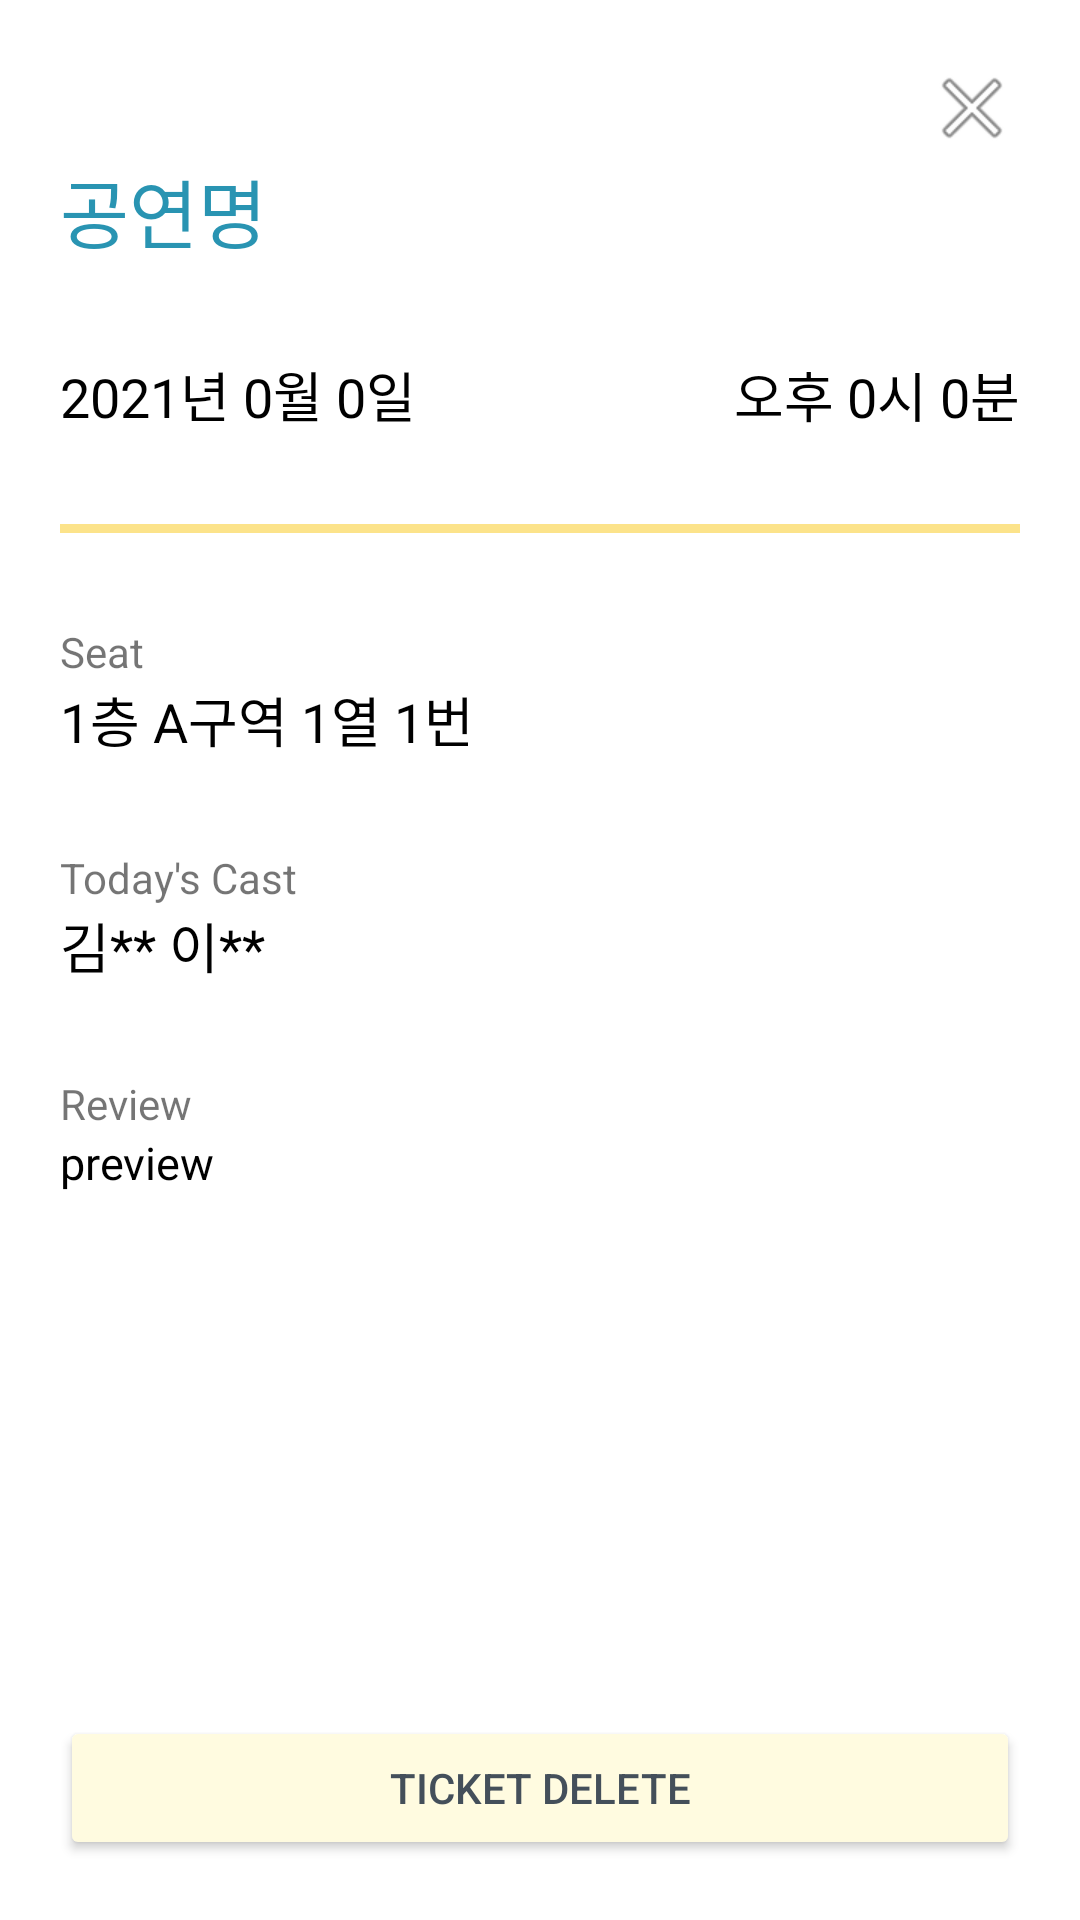

Produce the Android XML layout that renders to this screen, including the resource entries it uses.
<!-- AndroidManifest.xml: application theme Theme.Tgather -->
<!-- res/layout/activity_ticket_detail.xml -->
<?xml version="1.0" encoding="utf-8"?>
<LinearLayout xmlns:android="http://schemas.android.com/apk/res/android"
    xmlns:tools="http://schemas.android.com/tools"
    android:layout_width="match_parent"
    android:layout_height="match_parent"
    android:orientation="vertical"
    tools:context=".TicketAddActivity"
    android:padding="20dp">
    <ImageButton
        android:id="@+id/btnClose"
        android:layout_width="wrap_content"
        android:layout_height="wrap_content"
        android:layout_gravity="end"
        android:background="#00ff0000"
        android:onClick="mOnClick"
        android:src="@android:drawable/ic_menu_close_clear_cancel" />

    <TextView
        android:id="@+id/ticketTitle"
        android:layout_width="match_parent"
        android:layout_height="wrap_content"
        android:layout_marginBottom="30dp"
        android:textColor="@color/blue"
        android:textSize="25sp"
        android:text="공연명" />

    <LinearLayout
        android:layout_width="match_parent"
        android:layout_height="wrap_content"
        android:layout_marginBottom="30dp">

        <TextView
            android:id="@+id/ticketDate"
            android:layout_width="wrap_content"
            android:layout_height="wrap_content"
            android:textColor="@color/black"
            android:textSize="18sp"
            android:text="2021년 0월 0일"/>
        <View
            android:layout_width="0dp"
            android:layout_height="0dp"
            android:layout_weight="1" />
        <TextView
            android:id="@+id/ticketTime"
            android:layout_width="wrap_content"
            android:layout_height="wrap_content"
            android:textColor="@color/black"
            android:textSize="18sp"
            android:text="오후 0시 0분"/>
    </LinearLayout>
    <View
        android:layout_width="match_parent"
        android:layout_height="3dp"
        android:layout_marginBottom="30dp"
        android:background="@color/yellow"/>

    <TextView
        android:layout_width="match_parent"
        android:layout_height="wrap_content"
        android:text="Seat"/>
    <TextView
        android:id="@+id/ticketSeat"
        android:layout_width="match_parent"
        android:layout_height="wrap_content"
        android:layout_marginBottom="30dp"
        android:textColor="@color/black"
        android:textSize="18sp"
        android:text="1층 A구역 1열 1번"/>
    <TextView
        android:layout_width="match_parent"
        android:layout_height="wrap_content"
        android:text="Today's Cast"/>
    <TextView
        android:id="@+id/ticketCast"
        android:layout_width="match_parent"
        android:layout_height="wrap_content"
        android:layout_marginBottom="30dp"
        android:textColor="@color/black"
        android:textSize="18sp"
        android:text="김** 이**"/>
    <TextView
        android:layout_width="match_parent"
        android:layout_height="wrap_content"
        android:text="Review"/>
    <TextView
        android:id="@+id/ticketReview"
        android:layout_width="match_parent"
        android:layout_height="wrap_content"
        android:textColor="@color/black"
        android:textSize="15sp"
        android:text="preview"/>

    <View
        android:layout_width="0dp"
        android:layout_height="0dp"
        android:layout_weight="1"/>
    <Button
        android:id="@+id/btnDelete"
        android:layout_width="match_parent"
        android:layout_height="wrap_content"
        android:layout_gravity="bottom"
        android:backgroundTint="@color/lightYellow"
        android:textColor="@color/gray"
        android:onClick="mOnClick"
        android:text="Ticket Delete"/>
</LinearLayout>
<!-- resources referenced by this layout -->
<resources>
  <color name="black">#FF000000</color>
  <color name="blue">#2994B2</color>
  <color name="gray">#444F5A</color>
  <color name="lightYellow">#FFFBE0</color>
  <color name="yellow">#FCE38A</color>
  <style name="Theme.Tgather" parent="Theme.MaterialComponents.DayNight.DarkActionBar">
          
          <item name="colorPrimary">#2994B2</item>
          <item name="colorPrimaryVariant">#FCE38A</item>
          <item name="colorOnPrimary">@color/white</item>
          
          <item name="colorSecondary">#FCE38A</item>
          <item name="colorSecondaryVariant">@color/teal_700</item>
          <item name="colorOnSecondary">@color/black</item>
          
          <item name="android:statusBarColor" tools:targetApi="l">?attr/colorPrimaryVariant</item>
          
          <item name="windowActionBar">false</item>
          <item name="windowNoTitle">true</item>
      </style>
  <color name="white">#FFFFFFFF</color>
  <color name="teal_700">#FF018786</color>
</resources>
